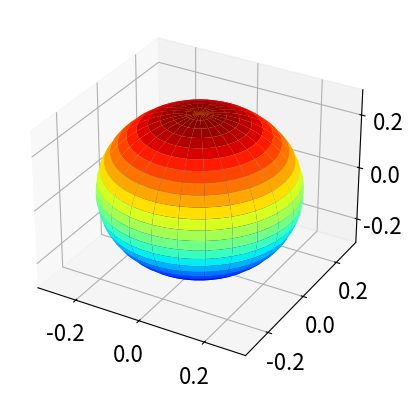

Python code for this plot:
#!/usr/bin/env python
# coding: utf-8

# ## Questions 25 - 32

# In[1]:


get_ipython().run_line_magic('matplotlib', 'inline')
from mpl_toolkits.mplot3d import Axes3D
import matplotlib.pyplot as plt
import numpy as np
plt.rcParams.update({'font.size': 16})         # set font size for plots


# ### Q25 Unit vectors
# Two unit vectors, $\vec a$ and $\vec b$ in the $x-y$ plane, make angles $\alpha$ and $\beta$ with the x-axis respectively.
# 
# (a) Show that $\vec a = \cos(\alpha)\boldsymbol i + \sin(\alpha)\boldsymbol j$  and $\vec b = \cos(\beta )\boldsymbol i + \sin(\beta)\boldsymbol j$ and then by calculating $\vec a\cdot\vec b$ find the trigonometric formulae for $\cos(\alpha - \beta)$.
# 
# Start with angles $\alpha$ and $\beta$ in the first quadrant $0 \to \pi/2$, and then make $\beta$ negative in the range $0 \to -\pi/2$.
# 
# (b) Find $\cos(\alpha + \beta)$.
# 
# (c) Repeat the dot product calculation in matrix form.
# 
# **Strategy:** Draw out the vector diagram using only the first quadrant, as this makes the calculation easier. Label the diagram and add the projections on to the axes. Calculate the dot product in two ways, one in terms of vector components and the other from the angle between the vectors.
# 
# ### Q26 Orbitals
# The 2s and three 2p orbitals in a one electron atom, such as hydrogen, are degenerate in energy if
# all angular momentum is ignored. The basis set orbitals for the angular component of the 2p wavefunctions are, $\psi_{2p_{-1}},\psi_{2p_0},\psi_{2p_{+1}}$ where the $0$ and $\pm 1$ represent the $m$ quantum numbers. These orbitals are orthogonal because they are the eigenvectors of the Schroedinger equation and we assume that they are normalized. Mathematically, these orbitals are spherical harmonic polynomials. 
# 
# In the $\psi_{2p_{-1}},\psi_{2p_0},\psi_{2p_{+1}}$  form, the $\pm 1$ orbitals cannot be plotted as they contain complex numbers and instead, linear combinations are made which are called $\psi_{2p_x}$ and $\psi_{2p_y}$ and which point in the $x$ and $y$ directions respectively. The $2p_0$ orbital is real and a linear combination is not necessary and points in the $z$ direction $\psi_{2p_z} \equiv \psi_{2p_0}$ . The $x, y,$ and $z$ orbitals have the familiar double lobed p orbital shape.
# 
# (a) Show that the orbitals
# 
# $$\displaystyle \psi_{2p_x}=\frac{1}{\sqrt{2}}\left(\psi_{2p_{-1}}-\psi_{2p_{+1}} \right),\quad \text{ and }\quad \psi_{2p_y}=\frac{i}{\sqrt{2}}\left(\psi_{2p_{-1}}+\psi_{2p_{+1}} \right)$$
# 
# are orthogonal and normalised. ($i=\sqrt{-1}$).
# 
# (b) Are the hybrid orbitals 
# 
# $$\displaystyle \psi_1=\sqrt{\frac{1}{3}}\psi_{2s}-\sqrt{\frac{1}{2}}\psi_{2p_{+1}}-\sqrt{\frac{1}{6}}\psi_{2p_{-1}}\\
# \psi_2=\sqrt{\frac{1}{3}}\psi_{2s}+\sqrt{\frac{1}{2}}\psi_{2p_{+1}}-\sqrt{\frac{1}{6}}\psi_{2p_{-1}}$$
# 
# orthogonal with each other or with the $2p_x$ and $2p_y$ orbitals? ($ψ_{2s}$ is the $2s$ orbital which is normalized and orthogonal to each $2p$ orbital).
# 
# (c) Are the hybrid orbitals 
# 
# $$\displaystyle \psi_{sp^2(+xy)}=\sqrt{\frac{1}{3}}\psi_{2s}+\sqrt{\frac{1}{2}}\psi_{2p_{x}}+\sqrt{\frac{1}{6}}\psi_{2p_{y}}\\
# \psi_{sp^2(-xy)}=\sqrt{\frac{1}{3}}\psi_{2s}+\sqrt{\frac{1}{2}}\psi_{2p_{x}}-\sqrt{\frac{1}{6}}\psi_{2p_{y}}\\
# \psi_{sp^2(x)}=\sqrt{\frac{1}{3}}\psi_{2s}+\sqrt{\frac{1}{2}}\psi_{2p_{x}}$$
# 
# orthogonal to one another and with the 2px, 2px, and 2py orbitals?
# 
# (d) Plot the angular parts of the px, py and pz and the sp2 hybrid orbitals. The basis set wavefunctions angular functions are $\displaystyle \psi_{2p_0}=\sqrt{3/4\pi}\cos(\theta),\; \psi_{2p_{\pm 1}}=\sqrt{3/8\pi}\sin(\theta)e^{\pm i\varphi}$. The angular part of the s orbital is $\psi_s = 1/ 4\pi$. You should plot the absolute value of the function, because some wavefunctions can contain complex numbers. 
# 
# (e) Show, by direct integration, that the $\displaystyle \psi_{2p_{0,\pm 1}}$ wavefunctions are orthogonal and normalized.
# 
# **Strategy:** (a-c) Treat the orbitals as vectors in the $0, \pm 1$ orbital basis set. If these are orthonormal, the dot product of any base vector with itself will be unity and with any other vector, it will be zero. In matrix vector form, the base vectors can be written as
# 
# $$ \displaystyle \psi_{2p_{0}}=\begin{bmatrix} 1\\0\\0\end{bmatrix}\quad \psi_{2p_{+1}}=\begin{bmatrix} 0\\1\\0\end{bmatrix}\quad\psi_{2p_{-1}}=\begin{bmatrix} 0\\0\\1\end{bmatrix}$$
# 
# (e) In the integration, check for normalization and orthogonality. In symbolic form, $\int \psi^*_m\psi_n d\tau = \delta_{n,m}$. Recall that in polar coordinates a volume element is necessary when integrating, see Chapter 4.7 and 4.11. The polar angle varies from $0 \to \pi$ and the azimuthal from $0 \to 2\pi$.
# 
# The python code below shows how to plot in 3D.  

# In[2]:



fig = plt.figure(figsize = plt.figaspect(1))   # Square figure
ax0 = fig.add_subplot(111, projection='3d')    # get  3d plotting

theta0 = np.linspace(0,np.pi,50)               # define angles 
phi0   = np.linspace(0,2*np.pi,50)
theta, phi = np.meshgrid(theta0,phi0)          # get a grid of points to plot
xyz = np.array([np.sin(theta)*np.sin(phi),np.sin(theta)*np.cos(phi),np.cos(theta)])  # array of values 

#----------------------------
def orbital():
    psi2s = 1/np.sqrt(4*np.pi)  # s orbital, add other orbitals here 
    return np.abs(psi2s)*xyz    # chnage this to return any new orbital you want to ploy
#-----------------------------

X,Y,Z  = orbital()
ax0.plot_surface(X,Y,Z, rstride=2,cstride=2 ,cmap = 'jet')
plt.show()


# ### Q27 Angle between orbitals
# Show that (a) the orbitals represented by $\displaystyle \psi_1 = \frac{1}{2}(\psi_s + \psi_{px} + \psi_{py} + \psi_{pz})$ and $\displaystyle \frac{1}{2}(\psi_s + \psi_{px} - \psi_{py} - \psi_{pz})$ are orthogonal and (b) the angle between the orbitals is $\approx 109^\text{o}$. Assume that the $s, px, py$, and $pz$ orbitals are orthogonal.
# 
# **Strategy:** If the vectors are three dimensional, the cosine of the angle found from the dot product has some meaning. In four or higher dimensional vectors, the dot product still produces the cosine of an angle although this angle does not have any geometric meaning; instead, if the cosine is zero the vectors are orthogonal and one if parallel. Because the s orbital is spherically symmetrical, it cannot contribute to the orbital's direction and can be ignored. Form a basis set out of the four s and p orbitals, as they are orthogonal.
# 
# ### Q28 Hybrid orbital
# An $sp^n$ hybrid orbital may be written as a linear combination of atomic orbitals (LCAO)
# $\displaystyle \psi = a\psi_s + b\psi_{px} + c\psi_{py} + d\psi_{pz}$ where, $a, b, c, d$ are the amounts of the respective s and p atomic orbitals $\psi_s$ and $\psi_p$, and $n$ can be $1, 2$, or $3$ depending upon the type of hybrid.
# 
# (a) Find the angles between normalized orbitals represented by 
# 
# $$\displaystyle \psi_1=\frac{1}{\sqrt{6}}\left(\sqrt{2}\psi_s-\psi_{px}+\sqrt{3}\psi_{py} \right)\quad \text{ and }\quad \psi_2=\frac{1}{\sqrt{6}}\left(\sqrt{2}\psi_s-\psi_{px}-\sqrt{3}\psi_{py} \right)$$
# 
# Assume that the $s, px$, and $p$y orbitals are orthogonal.
# 
# (b) What hybridization does your answer imply?
# 
# (c) In (a) we assumed that the orbitals were orthogonal, prove this repeating (a) using the definitions of $\psi_{2px}$ and $\psi_{2py}$ given in Q26 using a basis set of $s, p_0, p_{\pm 1}$ orbitals.
# 
# (d) The basis set orbitals $s, p_0, p_{+1}, p_{-1}$ each have a set of well-defined quantum numbers. The principal quantum number is $1, 2, 3\cdots$ for s orbitals, $2, 3, 4, \cdots$ for p orbitals, $3, 4, 5\cdots$  for d orbitals, and so forth. The orbital angular momentum is $\ell = 0$ for s orbitals, $\ell = 1$ for p orbitals, and $2$ for d orbitals. The projection or magnetic quantum numbers $m$ are limited to $\pm l$ and integer values in between, and are $0$ and $\pm 1$ for p orbitals. The electron has a quantum number of $S = 1/2$ and projection quantum numbers of $m_s = \pm 1/2$. When hybrid orbitals such as $p_x$, and $p_y$ are formed, some quantum numbers may not be defined. Make a table of the quantum numbers of the basis set, and $p_x, p_y, p_z$, and $\psi_1$ and $\psi_2$ orbitals.
# 
# **Strategy:** Think about the geometry of the s and p orbitals and more particularly the directions in which they can point. Relate $\psi$ to $\psi_1$ and $\psi_2$ using the $\boldsymbol{i, j, k}$ basis set vectors.
# 
# ### Q29 Body and face centred unit cells
# Some atoms are shown in Fig. 6.19 positioned in the arrangement of the body-centred and face-centred unit cells. The length of one side of the unit cell is $q$.
# 
# (a) Using the vectors shown, calculate the distances from atom $a$ to $b, c, d$, and $e$ and the angles
# (i) $bac$, (ii) $bad$, and (iii) $bae$. The atom labelled $a$ in the body-centred cell (left) is described by the
# vector $\displaystyle \frac{q}{2}(i+j+k)$, and the atom a in the rear of the face-centred cube at $\displaystyle{q}{2}(i+2j+k)$, where $i,j,k$ form an orthonormal set of vectors.
# 
# (b) Use python if necessary to do a similar calculation on the face-centred cell. In this calculation, it will be easier to convert from the $i, j, k$ to matrix vector method.
# 
# **Strategy:** First, work out the coordinates of the points and then the vectors from the origin O. As $q$ is a common factor to all the coordinates, it is easier to work by defining its numerical value to be 1 and finally multiply distances by $q$.
# 
# ![Drawing](vectors-fig19.png)
#  
# Figure 19. Body-centred (left) and face-centred cubes. The angle $bae$ is shown with red lines. The face centres atoms are shown in red.
# ________                                                             
#                                                              
# 
# ### Q30 Derive equation 17.
# 
# ### Q31 Vector calculation
# Find $\vec A + \vec B, | \vec A |, | \vec B |, \vec A\cdot \vec B$ and $\cos(\theta)$ for the following vectors:
# 
# (a) $\vec A=\boldsymbol{i}-\boldsymbol{j}+\boldsymbol{k} \quad  \vec B=\boldsymbol{i} +3\boldsymbol{j} +5\boldsymbol{k}$
# 
# (b) $\vec A=3\boldsymbol{i}+\boldsymbol{j}+4\boldsymbol{k} \quad  \vec B=2\boldsymbol{i} -5\boldsymbol{j}+ 3\boldsymbol{k}$
# 
# (c) $\vec A=\boldsymbol{i}+\boldsymbol{j} \quad  \vec B=\boldsymbol{i} +\boldsymbol{k}$
# 
# ### Q32 Dipole moments
# The dipole moments of a molecule may be constructed, at least approximately, from the vectorial sum of individual bond dipole moments which are tabulated. Using the values in the table, calculate the dipole moments for (a) meta-dichloro-benzene, (b) methylene chloride, and (c) chloroform.
# 
# $$\displaystyle \begin{array}{cccc}
# \hline
# \text{Bond} & \mu \;/D & \text{Bond} & \mu\;/D \\
# \hline
# \text{C-H}& -0.4 & \text{C-Cl} & -1.56\\
# \text{C-I}& -1.29 & \text{C=O} & -2.40\\
# \mathrm{N\equiv C}& 3.6 & \text{N-H} & 1.3\\
# \hline
# \end{array}$$
# 
# Bond dipole moments are given in units of debye, see Weast ('Handbook of Chemistry & Physics' CRC press) for values for other bonds. A positive value means the dipole direction is towards its positive end and to the right-hand atom of the pair. (The bond angle in tetrahedral molecules is $\cos^{-1}(-1/3) = 109.47^\text{o}$.)

# In[ ]:




